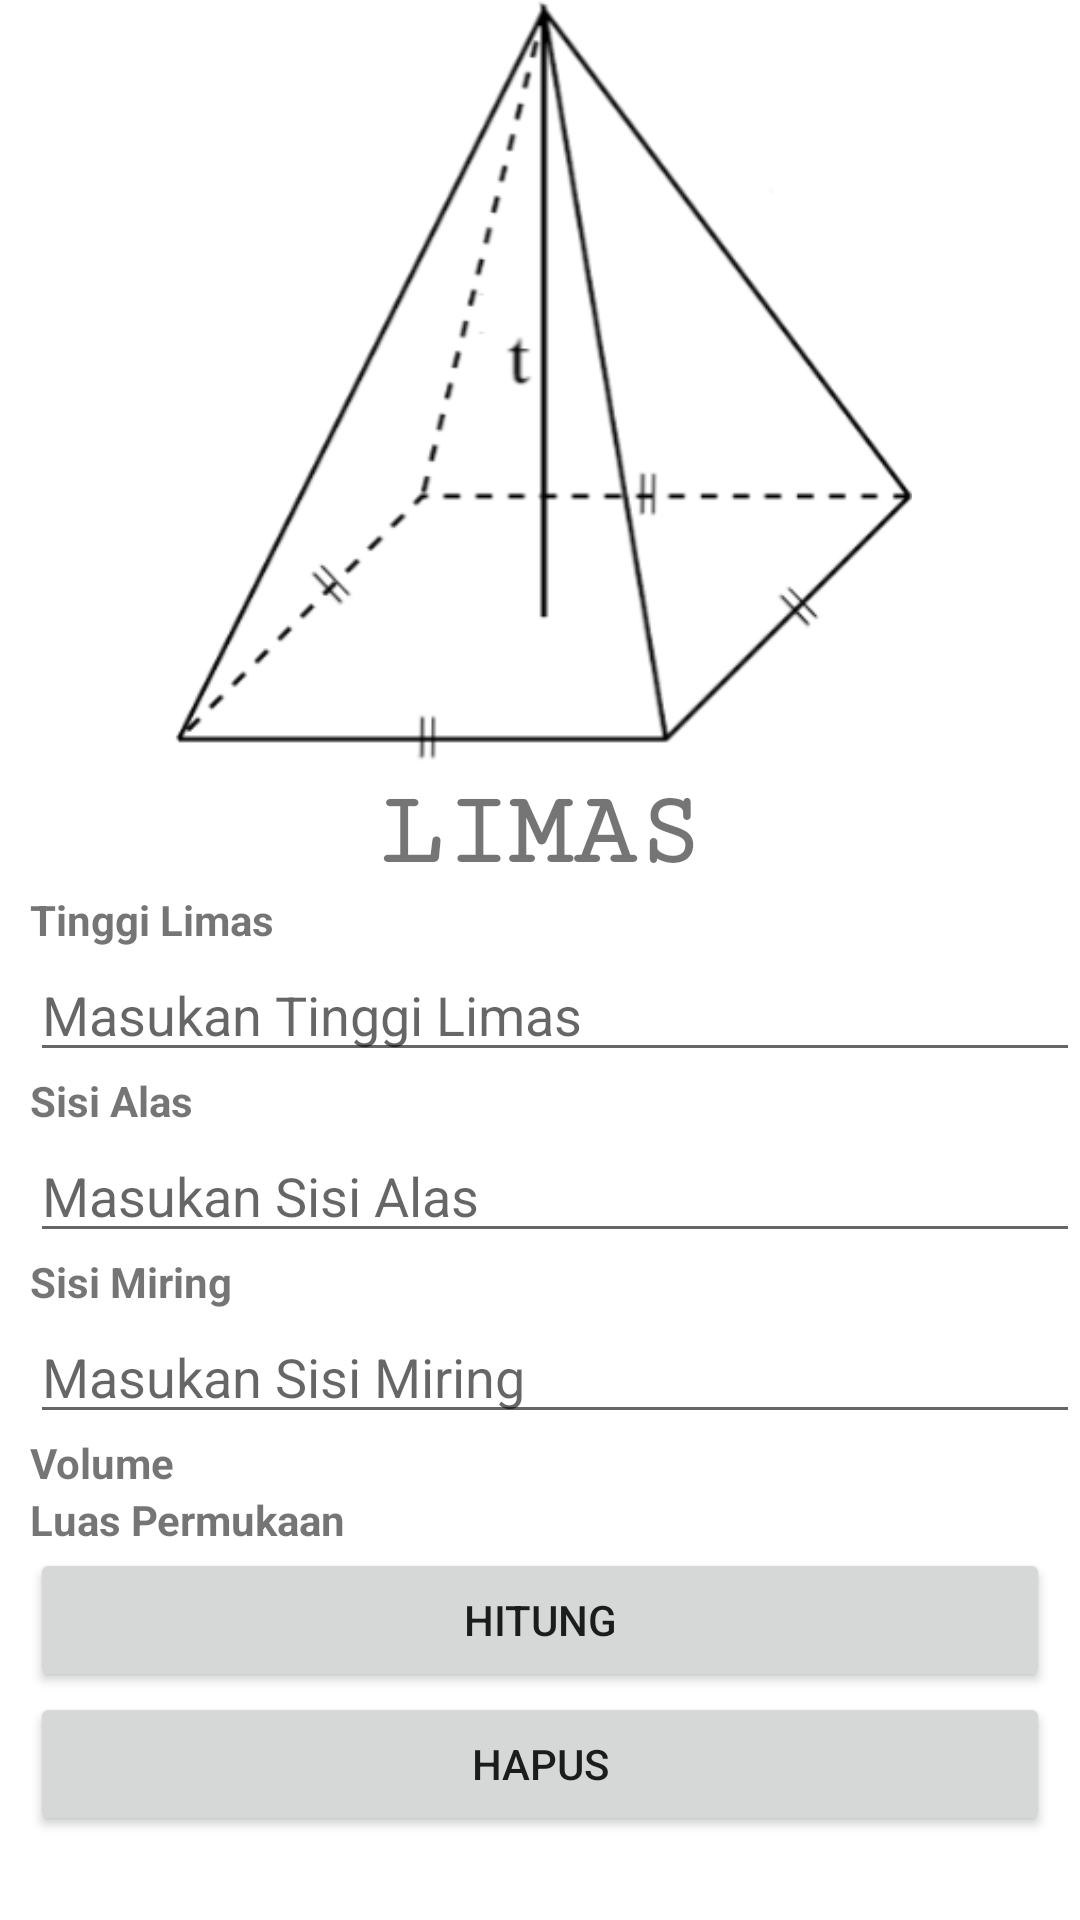

This screen was rendered from an Android layout file. Write that file and the resources it references.
<!-- AndroidManifest.xml: application theme Theme.CalRD -->
<!-- res/layout/activity_limas.xml -->
<?xml version="1.0" encoding="utf-8"?>
<LinearLayout xmlns:android="http://schemas.android.com/apk/res/android"
    xmlns:app="http://schemas.android.com/apk/res-auto"
    xmlns:tools="http://schemas.android.com/tools"
    android:layout_width="match_parent"
    android:layout_height="match_parent"
    android:orientation="vertical"
    tools:context=".BangunRuang.LimasActivity">

    <ScrollView
        android:layout_width="match_parent"
        android:layout_height="match_parent">

        <LinearLayout
            android:layout_width="match_parent"
            android:layout_height="wrap_content"
            android:orientation="vertical">

            <ImageView
                android:id="@+id/imageView4"
                android:layout_width="match_parent"
                android:layout_height="258dp"
                app:srcCompat="@drawable/limas" />

            <TextView
                android:layout_width="match_parent"
                android:layout_height="wrap_content"
                android:fontFamily="serif-monospace"
                android:gravity="center"
                android:text="@string/limas"
                android:textAllCaps="true"
                android:textSize="35dp"
                android:textStyle="bold" />

            <TextView
                android:layout_width="match_parent"
                android:layout_height="wrap_content"
                android:layout_marginLeft="10dp"
                android:text="@string/tinggi_limas"
                android:textStyle="bold" />

            <EditText
                android:id="@+id/edtTinggi"
                android:layout_width="match_parent"
                android:layout_height="wrap_content"
                android:layout_marginLeft="10dp"
                android:hint="@string/masukan_tinggi_limas"
                android:inputType="number" />

            <TextView
                android:layout_width="match_parent"
                android:layout_height="wrap_content"
                android:layout_marginLeft="10dp"
                android:text="@string/sisi_alas"
                android:textStyle="bold" />

            <EditText
                android:id="@+id/edtSisi"
                android:layout_width="match_parent"
                android:layout_height="wrap_content"
                android:layout_marginLeft="10dp"
                android:hint="@string/masukan_sisi_alas"
                android:inputType="number" />

            <TextView
                android:layout_width="match_parent"
                android:layout_height="wrap_content"
                android:layout_marginLeft="10dp"
                android:text="@string/sisi_miring"
                android:textStyle="bold" />

            <EditText
                android:id="@+id/edtTinggiSegitiga"
                android:layout_width="match_parent"
                android:layout_height="wrap_content"
                android:layout_marginLeft="10dp"
                android:hint="@string/masukan_sisi_miring"
                android:inputType="number" />

            <TableLayout
                android:layout_width="match_parent"
                android:layout_height="wrap_content">

                <TableRow
                    android:layout_width="match_parent"
                    android:layout_height="match_parent">

                    <TextView
                        android:layout_width="match_parent"
                        android:layout_height="wrap_content"
                        android:layout_marginLeft="10dp"
                        android:text="@string/volume"
                        android:textStyle="bold" />

                    <TextView
                        android:id="@+id/txtVolume"
                        android:layout_width="match_parent"
                        android:layout_height="wrap_content"
                        android:layout_marginLeft="10dp" />

                </TableRow>

                <TableRow
                    android:layout_width="match_parent"
                    android:layout_height="match_parent">

                    <TextView
                        android:layout_width="match_parent"
                        android:layout_height="wrap_content"
                        android:layout_marginLeft="10dp"
                        android:text="@string/luas_permukaan"
                        android:textStyle="bold" />

                    <TextView
                        android:id="@+id/txtLuasPermukaan"
                        android:layout_width="match_parent"
                        android:layout_height="wrap_content"
                        android:layout_marginLeft="10dp" />
                </TableRow>
            </TableLayout>

            <Button
                android:id="@+id/btnHitung"
                android:layout_width="match_parent"
                android:layout_height="wrap_content"
                android:layout_marginLeft="10dp"
                android:layout_marginRight="10dp"
                android:text="@string/hitung" />

            <Button
                android:id="@+id/btnClear"
                android:layout_width="match_parent"
                android:layout_height="wrap_content"
                android:layout_marginLeft="10dp"
                android:layout_marginRight="10dp"
                android:text="@string/hapus" />

        </LinearLayout>
    </ScrollView>
</LinearLayout>
<!-- resources referenced by this layout -->
<resources>
  <!-- drawable limas: png bitmap (drawable, 23077 bytes) -->
  <string name="hapus">Hapus</string>
  <string name="hitung">Hitung</string>
  <string name="limas">Limas</string>
  <string name="luas_permukaan">Luas Permukaan</string>
  <string name="masukan_sisi_alas">Masukan Sisi Alas</string>
  <string name="masukan_sisi_miring">Masukan Sisi Miring</string>
  <string name="masukan_tinggi_limas">Masukan Tinggi Limas</string>
  <string name="sisi_alas">Sisi Alas</string>
  <string name="sisi_miring">Sisi Miring</string>
  <string name="tinggi_limas">Tinggi Limas</string>
  <string name="volume">Volume</string>
  <style name="Theme.CalRD" parent="Theme.MaterialComponents.DayNight.DarkActionBar">
          
          <item name="colorPrimary">@color/purple_500</item>
          <item name="colorPrimaryVariant">@color/purple_700</item>
          <item name="colorOnPrimary">@color/white</item>
          
          <item name="colorSecondary">@color/teal_200</item>
          <item name="colorSecondaryVariant">@color/teal_700</item>
          <item name="colorOnSecondary">@color/black</item>
          
          <item name="android:statusBarColor" tools:targetApi="l">?attr/colorPrimaryVariant</item>
          
      </style>
  <!-- not gathered from this repository: default colours our renderer supplied (Android Studio template values) -->
  <color name="purple_500">#FF6200EE</color>
  <color name="purple_700">#FF3700B3</color>
  <color name="teal_200">#FF03DAC5</color>
  <color name="teal_700">#FF018786</color>
  <color name="black">#FF000000</color>
  <color name="white">#FFFFFFFF</color>
</resources>
